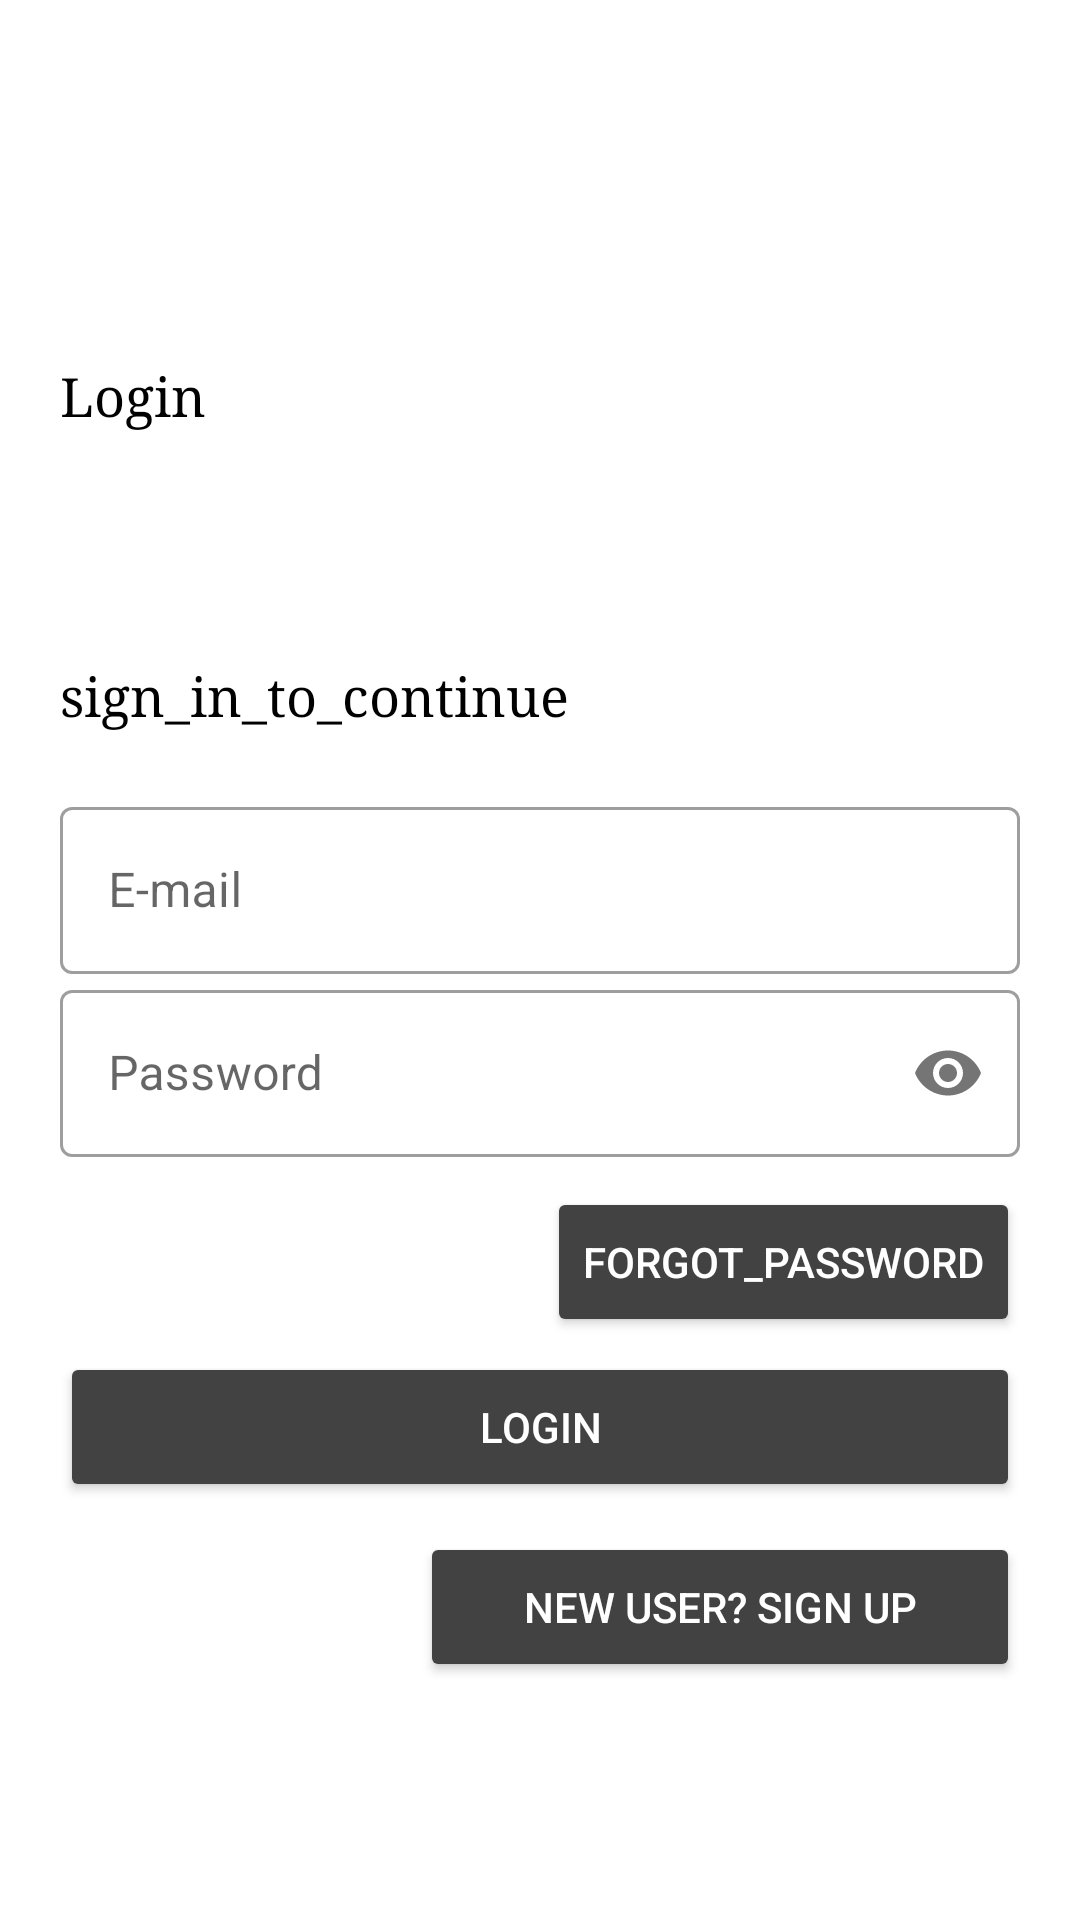

Produce the Android XML layout that renders to this screen, including the resource entries it uses.
<!-- AndroidManifest.xml: application theme Theme.FriendRequest -->
<!-- res/layout/activity_login.xml -->
<?xml version="1.0" encoding="utf-8"?>
<RelativeLayout xmlns:android="http://schemas.android.com/apk/res/android"
    xmlns:app="http://schemas.android.com/apk/res-auto"
    xmlns:tools="http://schemas.android.com/tools"
    android:layout_width="match_parent"
    android:layout_height="match_parent"
    tools:context=".Login">

    <TextView
        android:layout_width="wrap_content"
        android:layout_height="wrap_content"
        android:text="Login"
        android:textColor="@color/black"
        android:textSize="18sp"
        android:fontFamily="serif"
        android:layout_marginTop="120dp"
        android:layout_marginLeft="4000dp"
        android:layout_marginStart="20dp" />

    <TextView
        android:id="@+id/slogan_name"
        android:layout_width="wrap_content"
        android:layout_height="wrap_content"
        android:text="sign_in_to_continue"
        android:textColor="@color/black"
        android:textSize="18sp"
        android:fontFamily="serif"
        android:layout_marginTop="220dp"
        android:layout_marginLeft="20dp"
        android:layout_marginStart="20dp" />

    <LinearLayout
        android:layout_width="match_parent"
        android:layout_height="wrap_content"
        android:layout_marginTop="20dp"
        android:layout_marginBottom="20dp"
        android:orientation="vertical"
        android:layout_below="@id/slogan_name"
        android:layout_marginLeft="20dp"
        android:layout_marginRight="20dp">

        <com.google.android.material.textfield.TextInputLayout
            android:layout_width="match_parent"
            android:layout_height="wrap_content"
            android:hint="E-mail"
            android:transitionName="logo_text"
            style="@style/Widget.MaterialComponents.TextInputLayout.OutlinedBox">

            <com.google.android.material.textfield.TextInputEditText
                android:id="@+id/e_mail"
                android:layout_width="match_parent"
                android:layout_height="wrap_content"/>

        </com.google.android.material.textfield.TextInputLayout>

        <com.google.android.material.textfield.TextInputLayout
            android:layout_width="match_parent"
            android:layout_height="wrap_content"
            android:hint="Password"
            app:passwordToggleEnabled="true"
            style="@style/Widget.MaterialComponents.TextInputLayout.OutlinedBox">

            <com.google.android.material.textfield.TextInputEditText
                android:id="@+id/pass_word"
                android:layout_width="match_parent"
                android:layout_height="wrap_content"
                android:inputType="textPassword"/>

        </com.google.android.material.textfield.TextInputLayout>

        <Button
            android:id="@+id/forgot_password"
            android:layout_width="wrap_content"
            android:layout_height="50dp"
            android:layout_gravity="right"
            android:layout_marginTop="10dp"
            android:backgroundTint="@color/cardview_dark_background"
            android:elevation="0dp"
            android:text="Forgot_password"
            android:textColor="@color/white" />

        <Button
            android:id="@+id/login_btn"
            android:layout_width="match_parent"
            android:layout_height="50dp"
            android:text="Login"
            android:backgroundTint="@color/cardview_dark_background"
            android:textColor="#fff"
            android:layout_marginTop="5dp"
            android:layout_marginBottom="5dp"
            />

        <Button
            android:id="@+id/move_to_registration"
            android:layout_width="200dp"
            android:layout_height="50dp"
            android:layout_gravity="right"
            android:backgroundTint="@color/cardview_dark_background"
            android:layout_marginTop="5dp"
            android:elevation="0dp"
            android:text="New User? Sign Up"
            android:textColor="@color/white" />




    </LinearLayout>

</RelativeLayout>
<!-- resources referenced by this layout -->
<resources>
  <style name="Theme.FriendRequest" parent="Theme.MaterialComponents.DayNight.DarkActionBar">
          
          <item name="colorPrimary">@color/purple_500</item>
          <item name="colorPrimaryVariant">@color/purple_700</item>
          <item name="colorOnPrimary">@color/white</item>
          
          <item name="colorSecondary">@color/teal_200</item>
          <item name="colorSecondaryVariant">@color/teal_700</item>
          <item name="colorOnSecondary">@color/black</item>
          
          <item name="android:statusBarColor" tools:targetApi="l">?attr/colorPrimaryVariant</item>
          
      </style>
  <!-- not gathered from this repository: default colours our renderer supplied (Android Studio template values) -->
  <color name="purple_500">#FF6200EE</color>
  <color name="purple_700">#FF3700B3</color>
  <color name="teal_200">#FF03DAC5</color>
  <color name="teal_700">#FF018786</color>
  <color name="black">#FF000000</color>
  <color name="white">#FFFFFFFF</color>
</resources>
